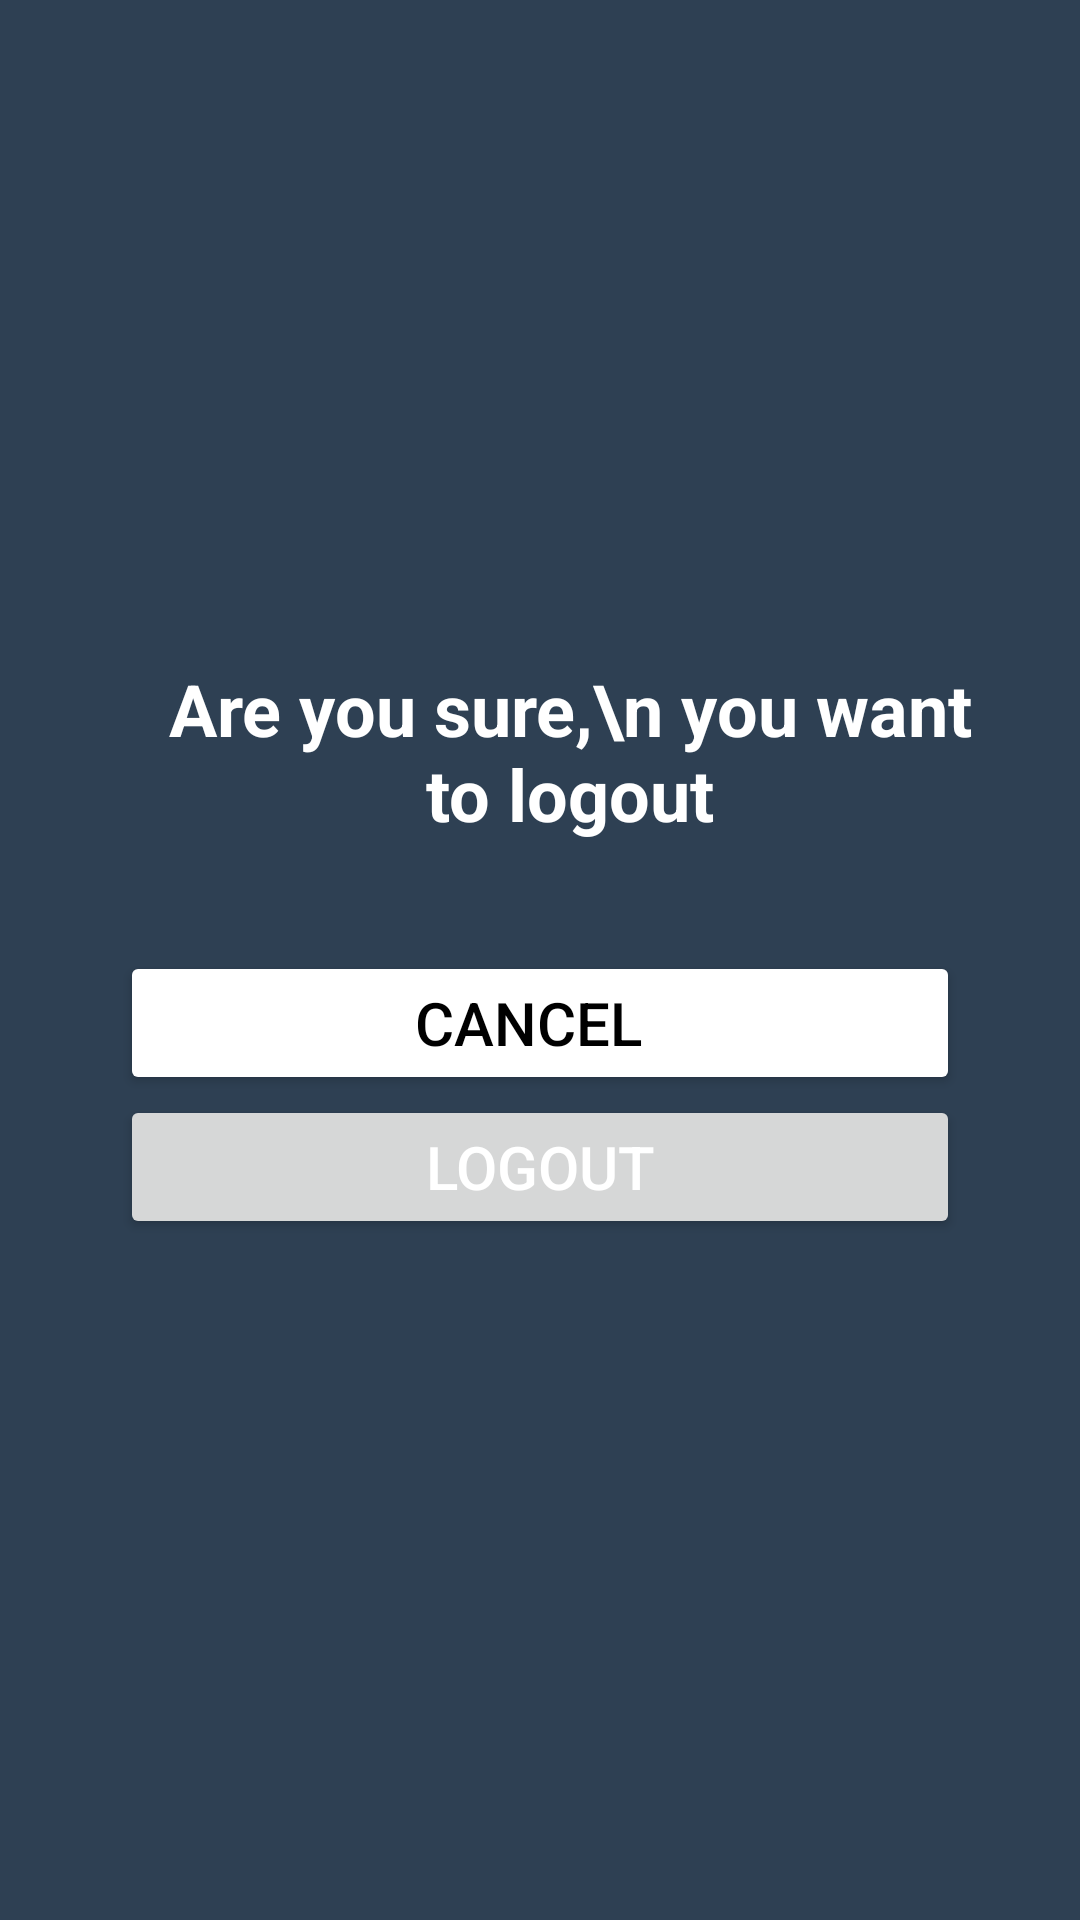

Layout XML and referenced resources for this Android screen:
<!-- AndroidManifest.xml: application theme Theme.E_CommerceApplication -->
<!-- res/layout/activity_log_out.xml -->
<?xml version="1.0" encoding="utf-8"?>
<androidx.constraintlayout.widget.ConstraintLayout xmlns:android="http://schemas.android.com/apk/res/android"
    xmlns:app="http://schemas.android.com/apk/res-auto"
    xmlns:tools="http://schemas.android.com/tools"
    android:layout_width="match_parent"
    android:layout_height="match_parent"
    android:background="@color/blue1"
    tools:context=".LogOut">

    <LinearLayout
        android:layout_width="300dp"
        android:layout_height="200dp"
        android:orientation="vertical"
        app:layout_constraintBottom_toBottomOf="parent"
        app:layout_constraintEnd_toEndOf="parent"
        app:layout_constraintStart_toStartOf="parent"
        app:layout_constraintTop_toTopOf="parent">
        <LinearLayout
            android:layout_width="match_parent"
            android:layout_height="60dp"
            android:background="@color/blue1">
            <TextView
                android:layout_width="match_parent"
                android:layout_height="wrap_content"
                android:text="Are you sure,\n you want to logout"
                android:layout_gravity="center_vertical"
                android:paddingStart="20dp"
                android:gravity="center"
                android:textSize="24sp"
                android:textStyle="bold"
                android:textColor="@color/white"
                tools:ignore="RtlSymmetry" />
        </LinearLayout>

        <LinearLayout
            android:layout_width="match_parent"
            android:layout_height="150dp"
            android:background="@color/blue1"
            android:orientation="vertical"
            android:padding="10dp">

            <LinearLayout
                android:layout_width="match_parent"
                android:layout_height="120dp"
                android:gravity="center"
                android:layout_marginTop="15dp"
                android:layout_marginBottom="20dp"
                tools:ignore="RtlSymmetry"
                android:orientation="vertical">
                <Button
                    android:id="@+id/cancel"
                    android:layout_width="match_parent"
                    android:layout_height="wrap_content"
                    android:text="cancel"
                    android:backgroundTint="@color/white"
                    android:textColor="@color/black"
                    android:textSize="20sp"
                    android:paddingEnd="20dp"/>
                <Button
                    android:id="@+id/logout"
                    android:layout_width="match_parent"
                    android:layout_height="wrap_content"
                    android:text="logout"
                    android:textColor="@color/white"
                    android:textSize="20sp"/>
            </LinearLayout>

        </LinearLayout>

    </LinearLayout>

</androidx.constraintlayout.widget.ConstraintLayout>
<!-- resources referenced by this layout -->
<resources>
  <color name="black">#FF000000</color>
  <color name="blue1">#2E4053</color>
  <color name="white">#FFFFFFFF</color>
  <style name="Theme.E_CommerceApplication" parent="Theme.MaterialComponents.DayNight.DarkActionBar">
          
          <item name="colorPrimary">@color/orange2</item>
          <item name="colorPrimaryVariant">@color/orange2</item>
          <item name="colorOnPrimary">@color/white</item>
          
          <item name="colorSecondary">@color/teal_200</item>
          <item name="colorSecondaryVariant">@color/teal_700</item>
          <item name="colorOnSecondary">@color/black</item>
          
          <item name="android:statusBarColor" tools:targetApi="l">?attr/colorPrimaryVariant</item>
          
      </style>
  <color name="orange2">#FA7934</color>
  <color name="teal_200">#FF03DAC5</color>
  <color name="teal_700">#FF018786</color>
</resources>
